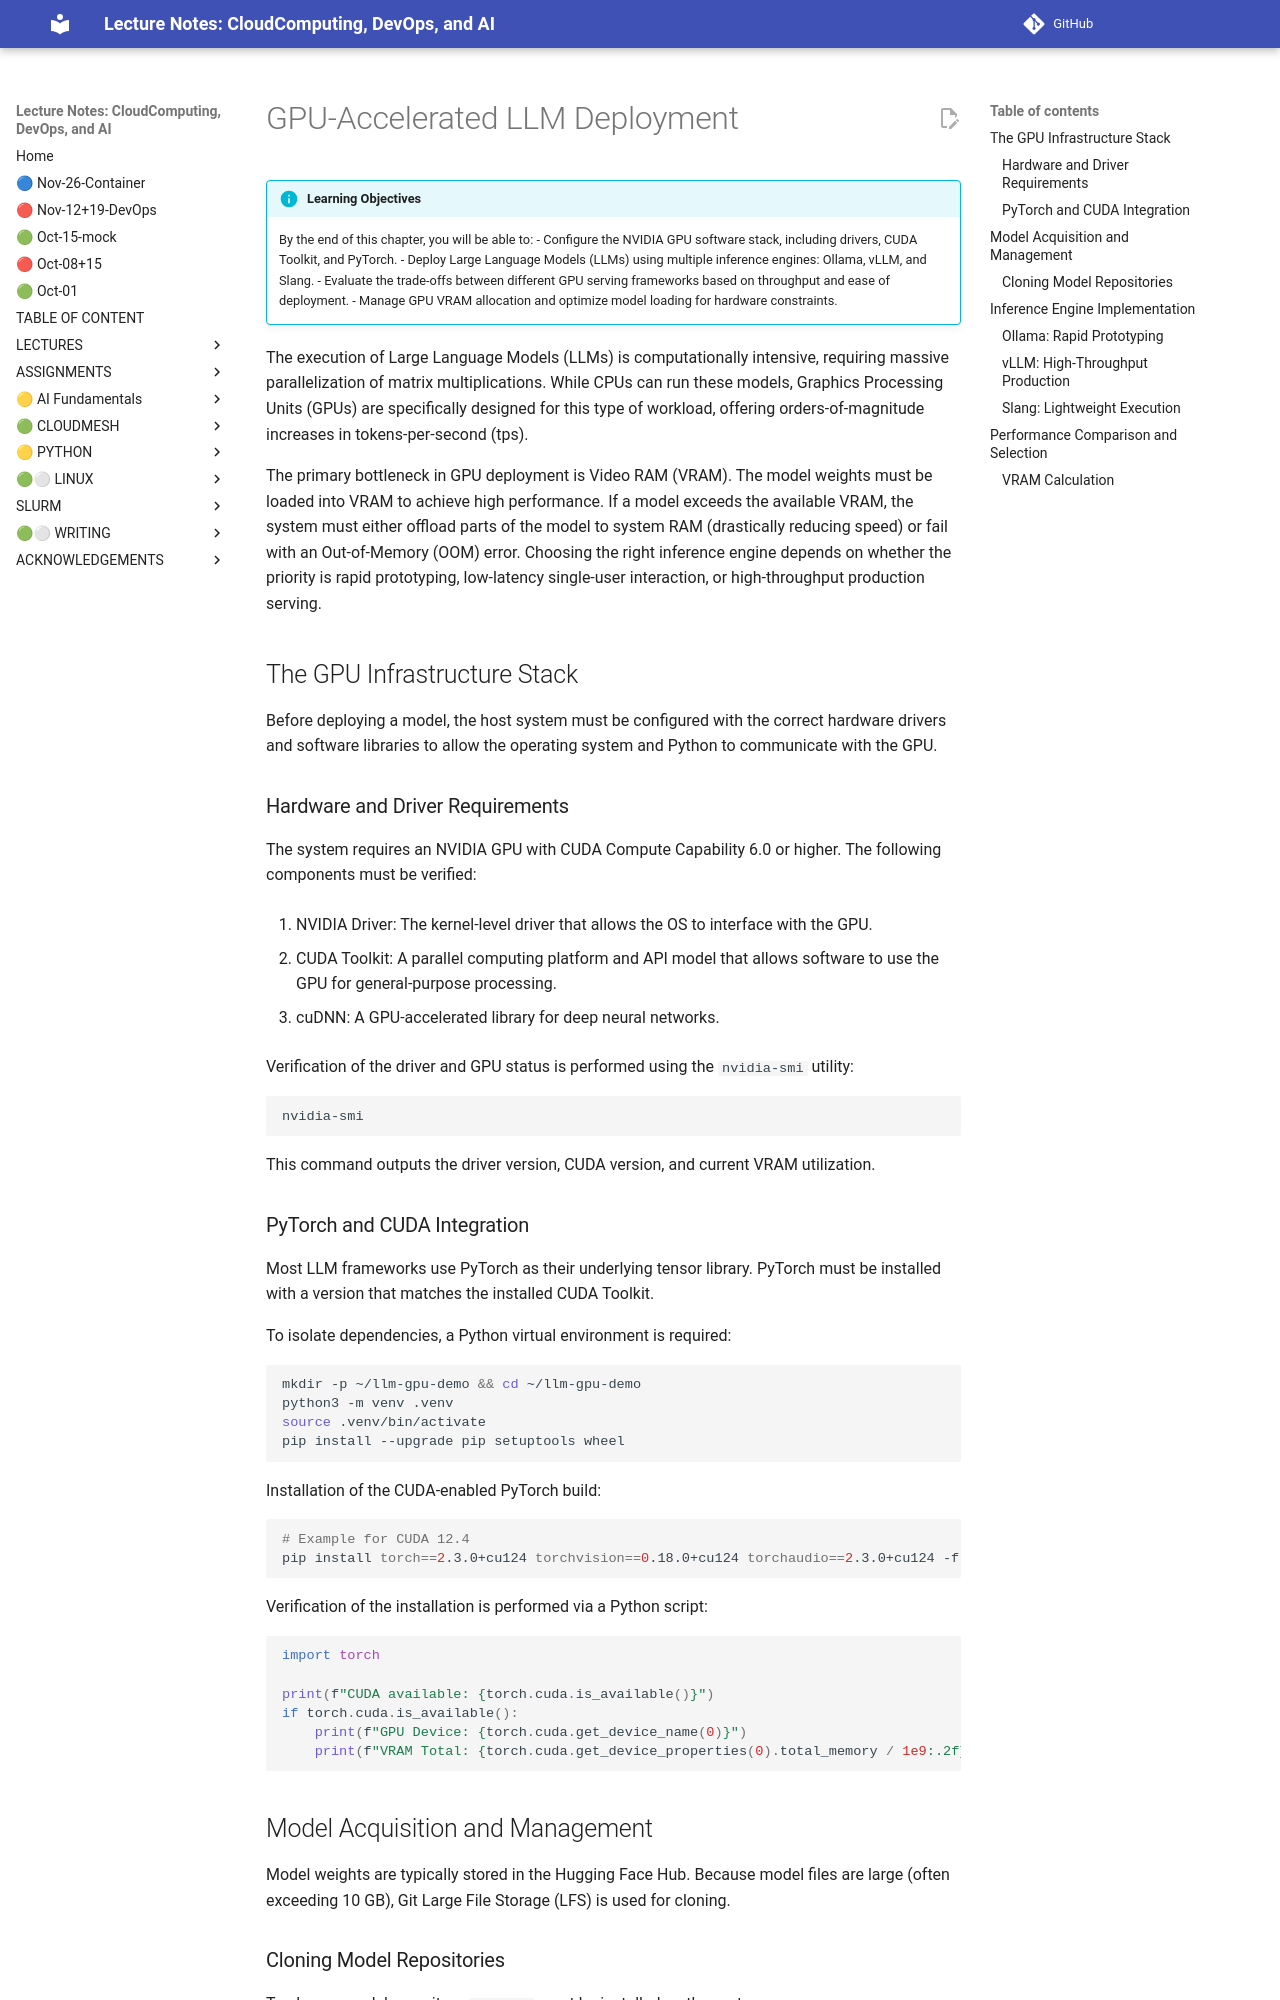

repository: cloudmesh-ai/cloudmesh-ai-lecture · page: section/llm-draft/llm-gpu-service/index.html · generator: mkdocs

# GPU-Accelerated LLM Deployment

!!! info "Learning Objectives"

    By the end of this chapter, you will be able to:
    - Configure the NVIDIA GPU software stack, including drivers, CUDA Toolkit, and PyTorch.
    - Deploy Large Language Models (LLMs) using multiple inference engines: Ollama, vLLM, and Slang.
    - Evaluate the trade-offs between different GPU serving frameworks based on throughput and ease of deployment.
    - Manage GPU VRAM allocation and optimize model loading for hardware constraints.

The execution of Large Language Models (LLMs) is computationally intensive, requiring massive parallelization of matrix multiplications. While CPUs can run these models, Graphics Processing Units (GPUs) are specifically designed for this type of workload, offering orders-of-magnitude increases in tokens-per-second (tps).

The primary bottleneck in GPU deployment is Video RAM (VRAM). The model weights must be loaded into VRAM to achieve high performance. If a model exceeds the available VRAM, the system must either offload parts of the model to system RAM (drastically reducing speed) or fail with an Out-of-Memory (OOM) error. Choosing the right inference engine depends on whether the priority is rapid prototyping, low-latency single-user interaction, or high-throughput production serving.

## The GPU Infrastructure Stack

Before deploying a model, the host system must be configured with the correct hardware drivers and software libraries to allow the operating system and Python to communicate with the GPU.

### Hardware and Driver Requirements

The system requires an NVIDIA GPU with CUDA Compute Capability 6.0 or higher. The following components must be verified:

1. NVIDIA Driver: The kernel-level driver that allows the OS to interface with the GPU.

2. CUDA Toolkit: A parallel computing platform and API model that allows software to use the GPU for general-purpose processing.

3. cuDNN: A GPU-accelerated library for deep neural networks.

Verification of the driver and GPU status is performed using the `nvidia-smi` utility:

```bash
nvidia-smi
```

This command outputs the driver version, CUDA version, and current VRAM utilization.
